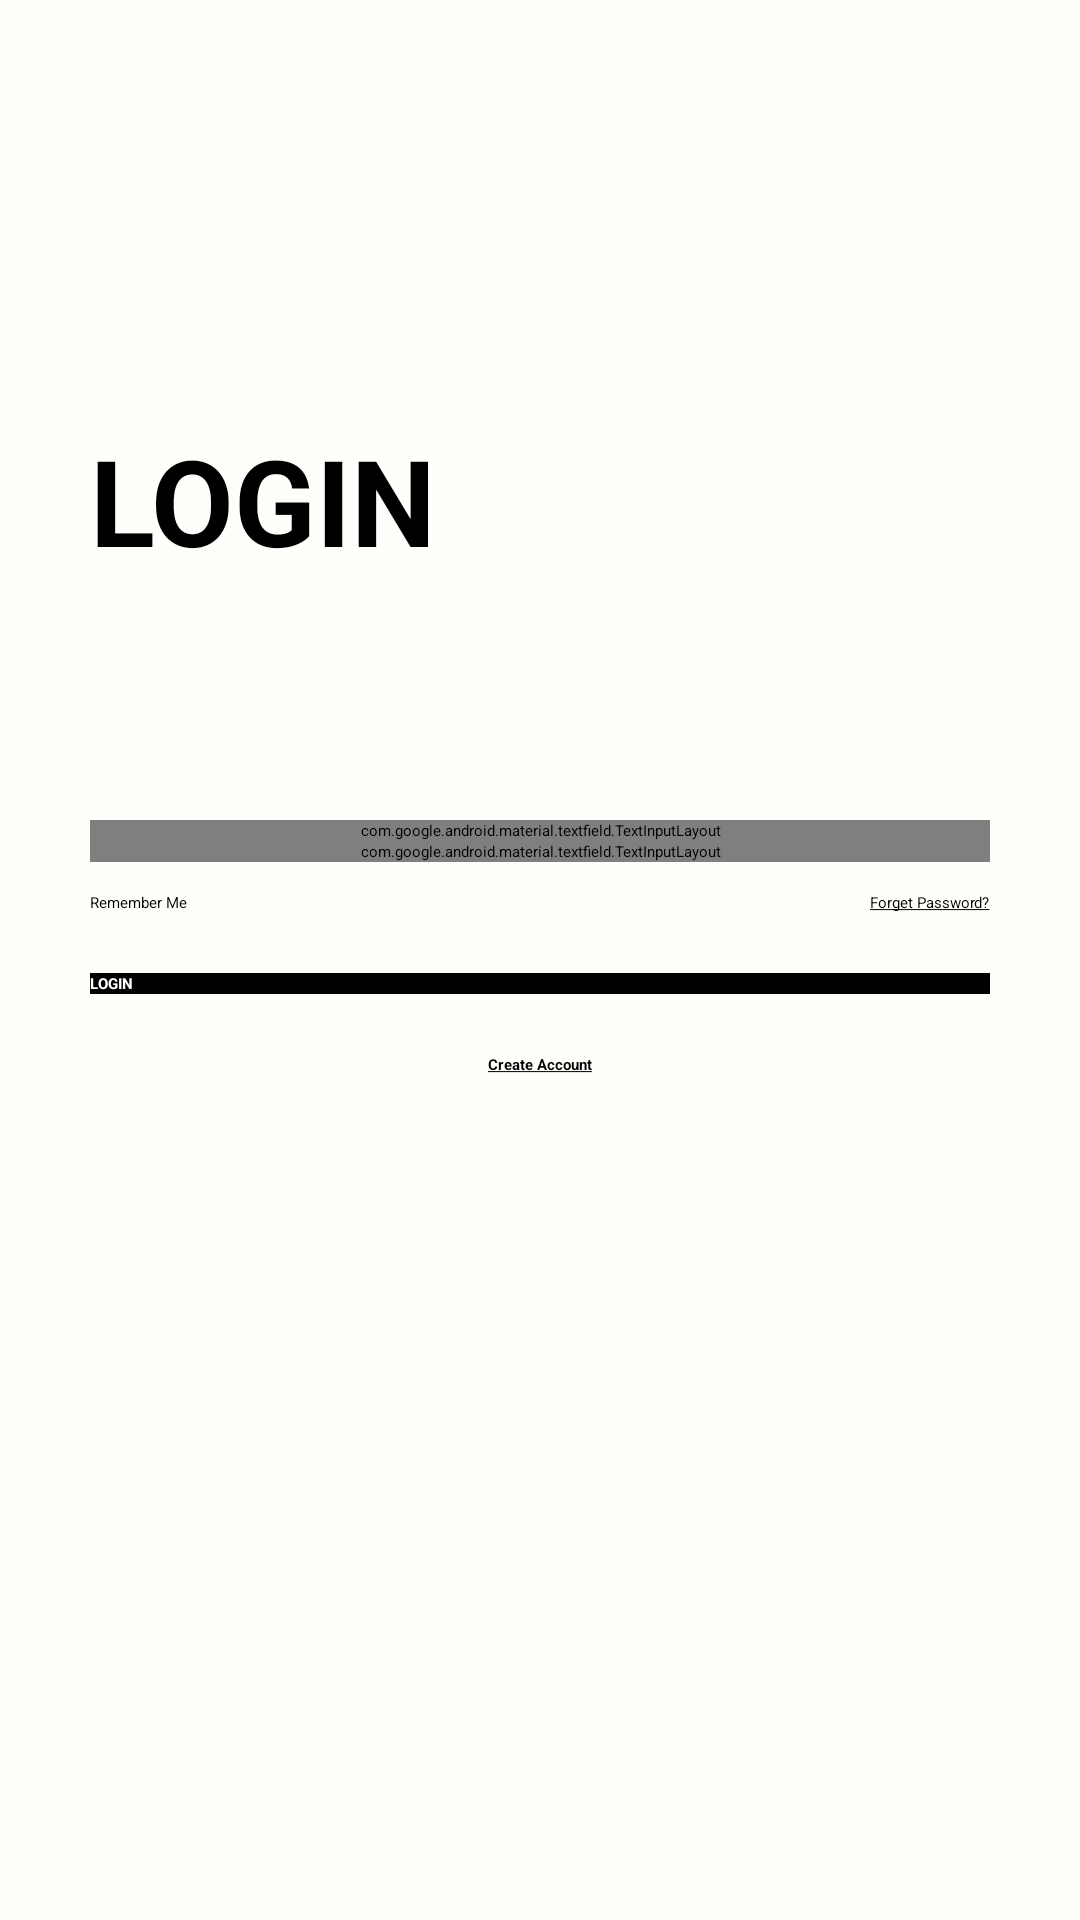

Write the Android layout XML for this screen, with the resource values it uses.
<!-- AndroidManifest.xml: application theme Theme.Login_Screen -->
<!-- res/layout/activity_login.xml -->
<?xml version="1.0" encoding="utf-8"?>
<ScrollView xmlns:android="http://schemas.android.com/apk/res/android"
    xmlns:app="http://schemas.android.com/apk/res-auto"
    xmlns:tools="http://schemas.android.com/tools"
    android:layout_width="match_parent"
    android:layout_height="match_parent"
    android:background="@color/colorPrimary"
    android:padding="30dp"
    android:transitionName="transition_Login"
    tools:context=".Login">

    <LinearLayout
        android:layout_width="match_parent"
        android:layout_height="wrap_content"
        android:orientation="vertical">

        <RelativeLayout
            android:layout_width="wrap_content"
            android:layout_height="wrap_content">

            <ImageView
                android:layout_width="60dp"
                android:layout_height="60dp"
                android:padding="5dp"
                android:src="@drawable/general_back_btn" />

            <Button
                android:layout_width="60dp"
                android:layout_height="60dp"
                android:background="@color/material_on_surface_stroke"
                android:onClick="callBack">

            </Button>

        </RelativeLayout>


        <TextView
            android:layout_width="wrap_content"
            android:layout_height="wrap_content"
            android:layout_marginTop="50dp"
            android:text="@string/login"

            android:textAllCaps="true"
            android:textColor="@color/black"
            android:textSize="40sp" />

        <RelativeLayout
            android:layout_width="match_parent"
            android:layout_height="wrap_content"
            android:layout_marginTop="80dp">

            <com.google.android.material.textfield.TextInputLayout
                android:id="@+id/login_phone_number"
                style="@style/Widget.MaterialComponents.TextInputLayout.OutlinedBox"
                android:layout_width="match_parent"
                android:layout_height="wrap_content"


                android:hint="@string/enter_phone_number"
                android:textColorHint="@color/black"
                app:boxStrokeColor="@color/black"
                app:boxStrokeWidthFocused="2dp"
                app:endIconMode="clear_text"
                app:endIconTint="@color/black"
                app:hintTextColor="@color/black"
                app:startIconDrawable="@drawable/general_phone"
                app:startIconTint="@color/black">


                <com.google.android.material.textfield.TextInputEditText
                    android:layout_width="match_parent"
                    android:layout_height="match_parent"

                    android:inputType="phone"
                    android:textColor="@color/black"
                    android:textCursorDrawable="@null" />


            </com.google.android.material.textfield.TextInputLayout>

            <com.google.android.material.textfield.TextInputLayout
                android:id="@+id/login_password"
                style="@style/Widget.MaterialComponents.TextInputLayout.OutlinedBox"
                android:layout_width="match_parent"
                android:layout_height="wrap_content"
                android:layout_below="@id/login_phone_number"
                android:hint="@string/enter_password"
                android:textColorHint="@color/black"
                app:boxStrokeColor="@color/black"
                app:boxStrokeWidthFocused="2dp"
                app:endIconMode="password_toggle"
                app:endIconTint="@color/black"
                app:hintTextColor="@color/black"
                app:passwordToggleEnabled="true"
                app:passwordToggleTint="@color/black"
                app:startIconDrawable="@drawable/general_password"
                app:startIconTint="@color/black">


                <com.google.android.material.textfield.TextInputEditText
                    android:layout_width="match_parent"
                    android:layout_height="match_parent"

                    android:inputType="textPassword"
                    android:textColor="@color/black" />


            </com.google.android.material.textfield.TextInputLayout>

            <RelativeLayout
                android:id="@+id/forget_password_block"
                android:layout_width="match_parent"
                android:layout_height="wrap_content"
                android:layout_below="@id/login_password"
                android:layout_marginTop="10dp">


                <CheckBox
                    style="@style/Widget.AppCompat.CompoundButton.CheckBox"
                    android:layout_width="wrap_content"
                    android:layout_height="wrap_content"
                    android:layout_centerVertical="true"
                    android:buttonTint="@color/black"
                    android:text="@string/remember_me"
                    android:textColor="@color/black" />


                <Button
                    android:layout_width="wrap_content"
                    android:layout_height="wrap_content"
                    android:layout_alignParentEnd="true"
                    android:layout_alignParentRight="true"
                    android:background="#00000000"
                    android:onClick="callForgetPassword"
                    android:text="@string/forget_password" />


            </RelativeLayout>


            <Button
                android:id="@+id/letTheUserLogIn"
                android:layout_width="match_parent"
                android:layout_height="wrap_content"
                android:layout_below="@id/forget_password_block"
                android:layout_marginTop="20dp"
                android:background="@color/black"
                android:onClick="letTheUserLoggedIn"
                android:text="@string/login"
                android:textColor="@color/white" />


            <Button
                android:layout_width="wrap_content"
                android:layout_height="wrap_content"
                android:layout_below="@id/letTheUserLogIn"
                android:layout_centerHorizontal="true"
                android:layout_marginTop="20dp"
                android:background="#00000000"
                android:onClick="callSignUpFromLogin"
                android:text="@string/create_account"
                android:textColor="@color/black"
                android:textStyle="bold" />

            <RelativeLayout
                android:id="@+id/login_progress_bar"
                android:layout_width="wrap_content"
                android:layout_height="wrap_content"
                android:layout_centerInParent="true"
                android:background="@drawable/white_circle"
                android:elevation="8dp"
                android:padding="15dp"
                android:visibility="invisible">

                <ProgressBar
                    android:layout_width="30dp"
                    android:layout_height="30dp"
                    android:layout_centerInParent="true">

                </ProgressBar>
            </RelativeLayout>
        </RelativeLayout>
    </LinearLayout>
</ScrollView>
<!-- resources referenced by this layout -->
<resources>
  <color name="black">#000000</color>
  <color name="colorPrimary">#FFFEFA</color>
  <color name="white"> #ffffff</color>
  <string name="create_account"><u><b>Create Account</b></u></string>
  <string name="enter_password"> Enter Password</string>
  <string name="enter_phone_number"> Enter your Phone Number</string>
  <string name="forget_password"><u>Forget Password?</u></string>
  <string name="login"><b>LOGIN</b></string>
  <string name="remember_me">Remember Me</string>
  <style name="Theme.Login_Screen" parent="Theme.MaterialComponents.Light.NoActionBar.Bridge">
          
          <item name="colorPrimary">@color/colorPrimary</item>
          <item name="colorPrimaryVariant">@color/colorPrimary</item>
          <item name="colorOnPrimary">@color/white</item>
          
          <item name="colorSecondary">@color/colorAccent</item>
          <item name="colorSecondaryVariant">@color/colorAccent</item>
          <item name="colorOnSecondary">@color/black</item>
          
          <item name="android:statusBarColor" tools:targetApi="l">?attr/colorPrimaryVariant</item>
          
      </style>
  <color name="colorAccent">#272727</color>
</resources>
